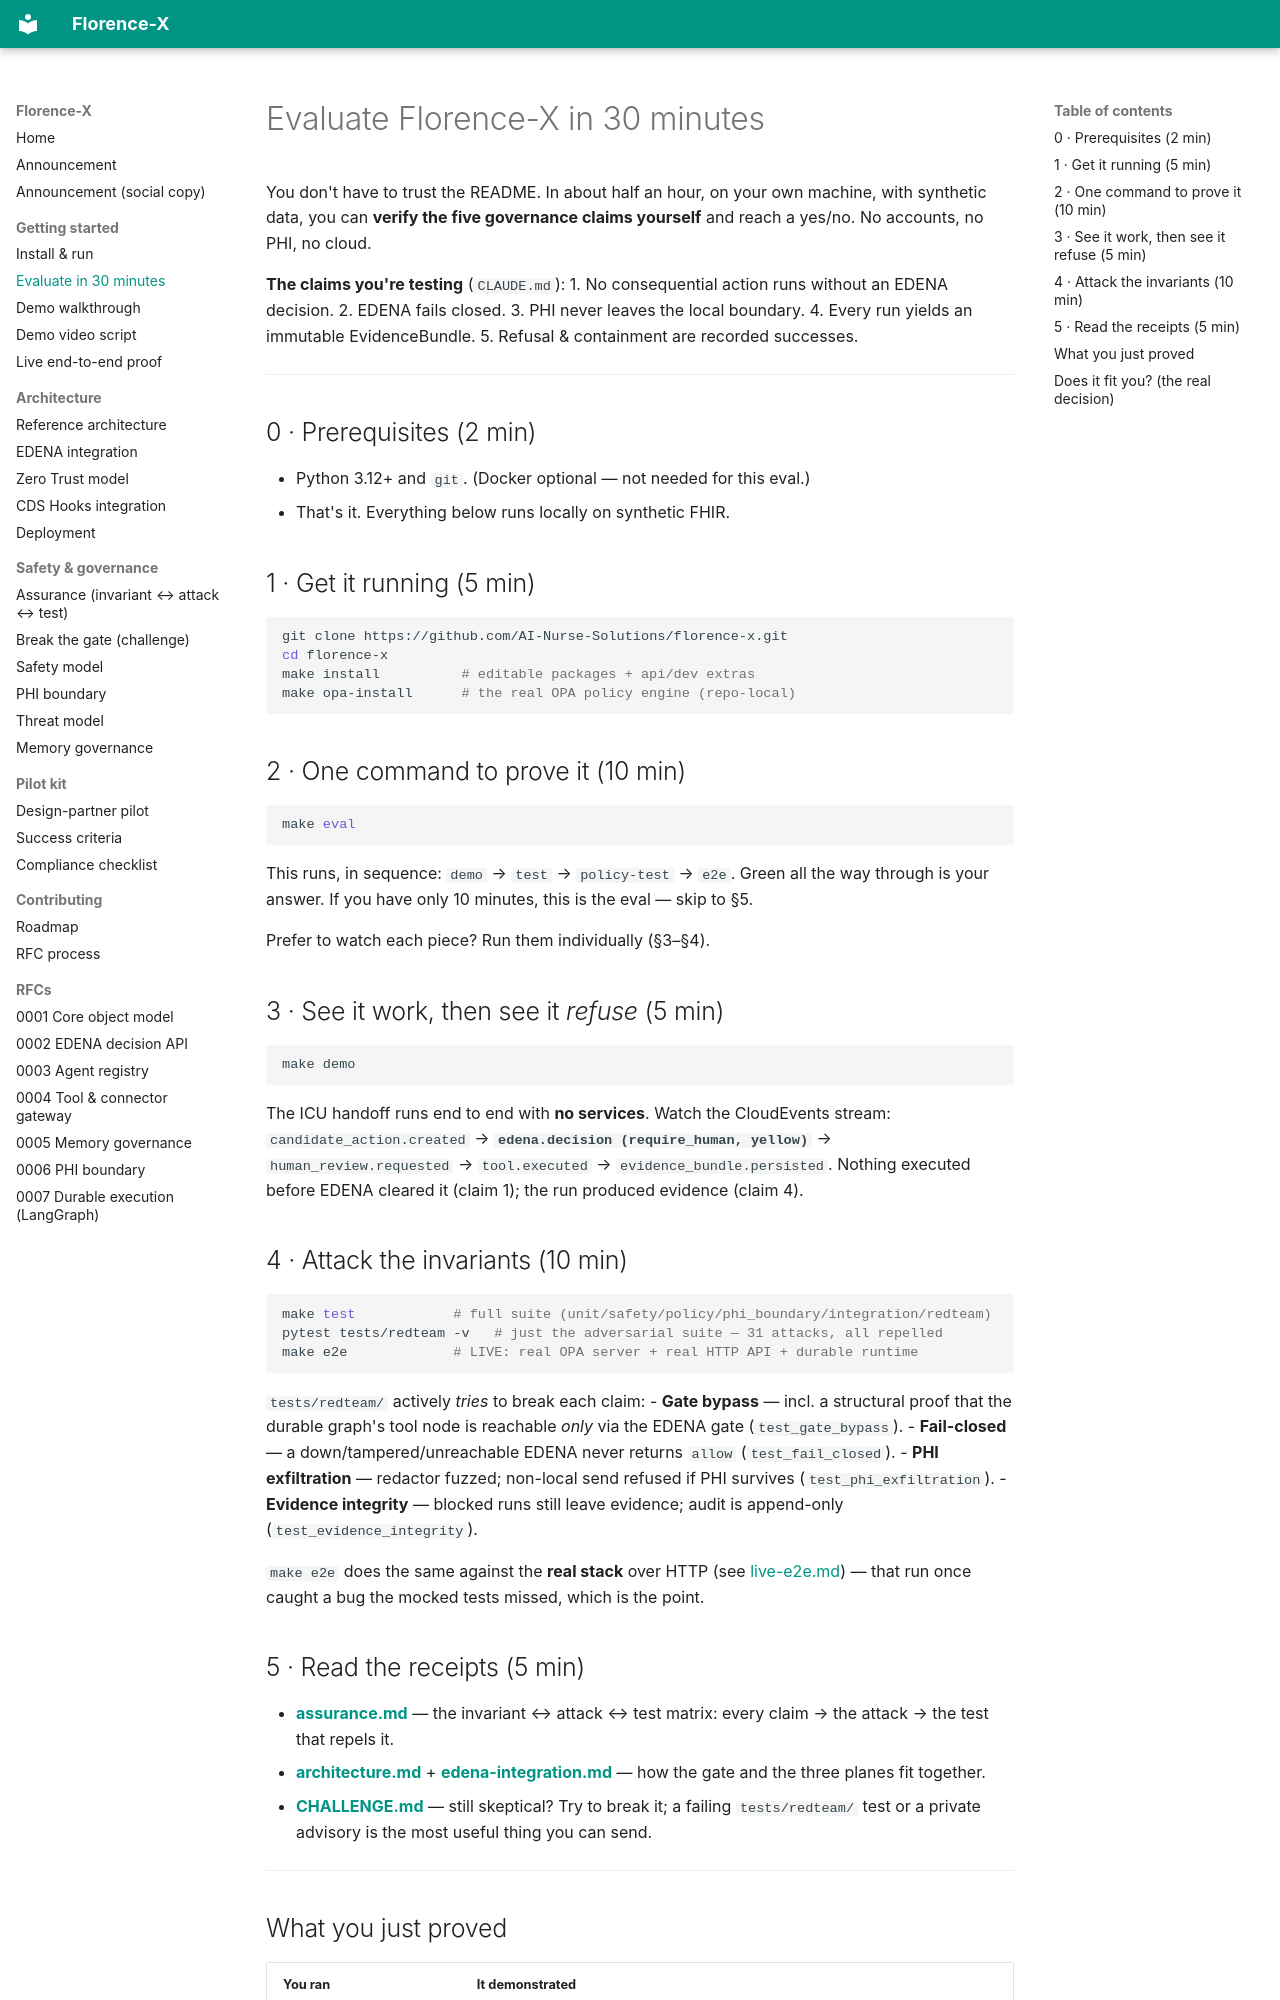

repository: AI-Nurse-Solutions/florence-x · page: eval/index.html · generator: mkdocs

# Evaluate Florence-X in 30 minutes

You don't have to trust the README. In about half an hour, on your own machine,
with synthetic data, you can **verify the five governance claims yourself** and
reach a yes/no. No accounts, no PHI, no cloud.

**The claims you're testing** (`CLAUDE.md`):
1. No consequential action runs without an EDENA decision.
2. EDENA fails closed.
3. PHI never leaves the local boundary.
4. Every run yields an immutable EvidenceBundle.
5. Refusal & containment are recorded successes.

---

## 0 · Prerequisites (2 min)
- Python 3.12+ and `git`. (Docker optional — not needed for this eval.)
- That's it. Everything below runs locally on synthetic FHIR.

## 1 · Get it running (5 min)
```bash
git clone https://github.com/AI-Nurse-Solutions/florence-x.git
cd florence-x
make install          # editable packages + api/dev extras
make opa-install      # the real OPA policy engine (repo-local)
```

## 2 · One command to prove it (10 min)
```bash
make eval
```
This runs, in sequence: `demo` → `test` → `policy-test` → `e2e`. Green all the
way through is your answer. If you have only 10 minutes, this is the eval — skip
to §5.

Prefer to watch each piece? Run them individually (§3–§4).

## 3 · See it work, then see it *refuse* (5 min)
```bash
make demo
```
The ICU handoff runs end to end with **no services**. Watch the CloudEvents
stream: `candidate_action.created` → **`edena.decision (require_human, yellow)`** →
`human_review.requested` → `tool.executed` → `evidence_bundle.persisted`. Nothing
executed before EDENA cleared it (claim 1); the run produced evidence (claim 4).

## 4 · Attack the invariants (10 min)
```bash
make test            # full suite (unit/safety/policy/phi_boundary/integration/redteam)
pytest tests/redteam -v   # just the adversarial suite — 31 attacks, all repelled
make e2e             # LIVE: real OPA server + real HTTP API + durable runtime
```
`tests/redteam/` actively *tries* to break each claim:
- **Gate bypass** — incl. a structural proof that the durable graph's tool node is
  reachable *only* via the EDENA gate (`test_gate_bypass`).
- **Fail-closed** — a down/tampered/unreachable EDENA never returns `allow`
  (`test_fail_closed`).
- **PHI exfiltration** — redactor fuzzed; non-local send refused if PHI survives
  (`test_phi_exfiltration`).
- **Evidence integrity** — blocked runs still leave evidence; audit is append-only
  (`test_evidence_integrity`).

`make e2e` does the same against the **real stack** over HTTP (see
[live-e2e.md](live-e2e.md)) — that run once caught a bug the mocked tests missed,
which is the point.

## 5 · Read the receipts (5 min)
- **[assurance.md](assurance.md)** — the invariant ↔ attack ↔ test matrix: every
  claim → the attack → the test that repels it.
- **[architecture.md](architecture.md)** + **[edena-integration.md](edena-integration.md)** —
  how the gate and the three planes fit together.
- **[CHALLENGE.md](CHALLENGE.md)** — still skeptical? Try to break it; a failing
  `tests/redteam/` test or a private advisory is the most useful thing you can send.

---
